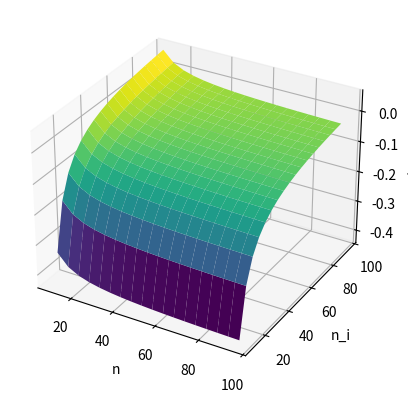

Generate this figure with matplotlib:
import numpy as np

def weight_initialization (n, n_i, max_val, min_val):

    r = n / 2 - n**2 / 4
    k = (max_val - min_val) / n
    y = (1 - n_i * r * (k ** 2)) / (n_i * (k**2) * n * (n-1))

    sigma = 16 * y - 4

    return sigma



if __name__ == "__main__":
    n = 20
    n_i = 10

    min_val = -2
    max_val = 2

    print(weight_initialization(n, n_i, max_val, min_val))

    sigmas = [[weight_initialization(n, n_i, max_val, min_val) for n_i in range(10, 100, 5)] for n in range(10, 100, 5)]

    # Plot sigmas

    import matplotlib.pyplot as plt
    x = [n for n in range(10, 100, 5)]
    y = [n_i for n_i in range(10, 100, 5)]
    # print 3D

    from mpl_toolkits.mplot3d import Axes3D
    fig = plt.figure()
    ax = fig.add_subplot(111, projection='3d')
    X, Y = np.meshgrid(x, y)
    Z = np.array(sigmas)
    ax.plot_surface(X, Y, Z, cmap='viridis')
    ax.set_xlabel('n')
    ax.set_ylabel('n_i')
    ax.set_zlabel('sigma')
    plt.show()
